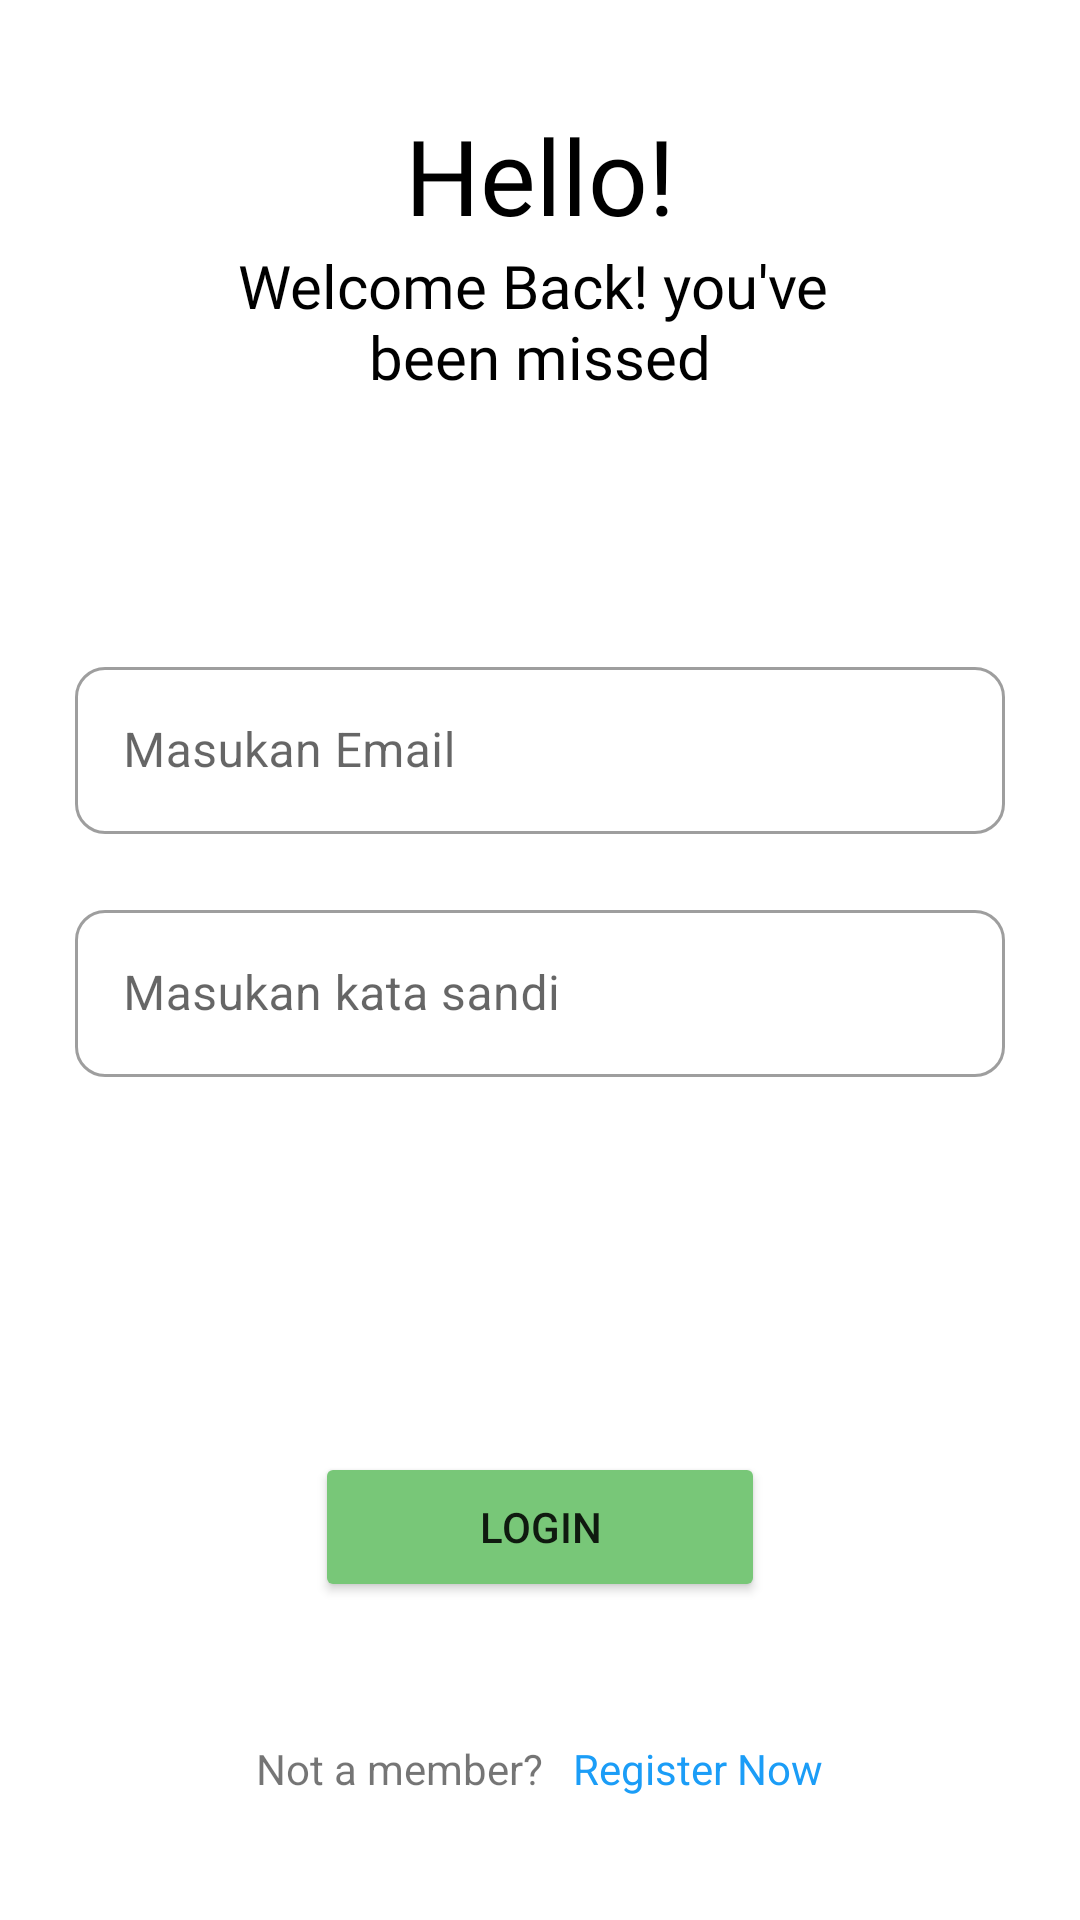

Layout XML and referenced resources for this Android screen:
<!-- AndroidManifest.xml: application theme Theme.FinalProject.NoActionBar -->
<!-- res/layout/activity_login.xml -->
<?xml version="1.0" encoding="utf-8"?>
<androidx.constraintlayout.widget.ConstraintLayout xmlns:android="http://schemas.android.com/apk/res/android"
    xmlns:app="http://schemas.android.com/apk/res-auto"
    xmlns:tools="http://schemas.android.com/tools"
    android:layout_width="match_parent"
    android:layout_height="match_parent"
    tools:context=".ui.LoginActivity">

    <TextView
        android:id="@+id/textGreting"
        android:layout_width="wrap_content"
        android:layout_height="wrap_content"
        android:layout_marginTop="35dp"
        android:fontFamily="@font/pop_semi_bold"
        android:text="@string/greating_login"
        android:textColor="@color/black"
        android:textSize="35sp"
        app:layout_constraintLeft_toLeftOf="parent"
        app:layout_constraintRight_toRightOf="parent"
        app:layout_constraintTop_toTopOf="parent" />

    <TextView
        android:id="@+id/explaneText"
        android:layout_width="wrap_content"
        android:layout_height="wrap_content"
        android:fontFamily="@font/monts_reg"
        android:text="@string/explane"
        android:textAlignment="center"
        android:textColor="@color/black"
        android:textSize="20sp"
        app:layout_constraintEnd_toEndOf="parent"
        app:layout_constraintStart_toStartOf="parent"
        app:layout_constraintTop_toBottomOf="@+id/textGreting" />


    <androidx.constraintlayout.widget.Guideline
        android:id="@+id/guideline1"
        android:layout_width="wrap_content"
        android:layout_height="wrap_content"
        android:orientation="horizontal"
        app:layout_constraintGuide_begin="217dp" />

    <com.google.android.material.textfield.TextInputLayout
        android:id="@+id/txt_input_lytnama"
        style="@style/Widget.MaterialComponents.TextInputLayout.OutlinedBox"
        android:layout_width="match_parent"
        android:layout_height="wrap_content"
        android:layout_marginHorizontal="25dp"
        android:hint="Masukan Email"
        app:boxCornerRadiusBottomEnd="10dp"
        app:boxCornerRadiusBottomStart="10dp"
        app:boxCornerRadiusTopEnd="10dp"
        app:boxCornerRadiusTopStart="10dp"
        app:endIconMode="clear_text"
        app:layout_constraintTop_toBottomOf="@id/guideline1">

        <com.google.android.material.textfield.TextInputEditText
            android:id="@+id/tvInputEmail"
            android:layout_width="match_parent"
            android:layout_height="wrap_content" />

    </com.google.android.material.textfield.TextInputLayout>

    <com.google.android.material.textfield.TextInputLayout
        android:id="@+id/txt_input_lytsandi"
        style="@style/Widget.MaterialComponents.TextInputLayout.OutlinedBox"
        android:layout_width="match_parent"
        android:layout_height="wrap_content"
        android:layout_marginHorizontal="25dp"
        android:layout_marginTop="20dp"
        android:hint="Masukan kata sandi"
        app:boxCornerRadiusBottomEnd="10dp"
        app:boxCornerRadiusBottomStart="10dp"
        app:boxCornerRadiusTopEnd="10dp"
        app:boxCornerRadiusTopStart="10dp"
        app:endIconMode="clear_text"
        app:layout_constraintTop_toBottomOf="@id/txt_input_lytnama">

        <com.google.android.material.textfield.TextInputEditText
            android:id="@+id/tvInputSandi"
            android:layout_width="match_parent"
            android:layout_height="wrap_content"
            android:inputType="textPassword" />

    </com.google.android.material.textfield.TextInputLayout>

    <androidx.constraintlayout.widget.Guideline
        android:id="@+id/guideline2"
        android:layout_width="wrap_content"
        android:layout_height="wrap_content"
        android:orientation="horizontal"
        app:layout_constraintGuide_begin="484dp" />

    <Button
        android:id="@+id/btn_log"
        android:layout_width="150dp"
        android:layout_height="50dp"
        android:backgroundTint="@color/app_name"
        android:text="@string/login"
        app:layout_constraintLeft_toLeftOf="parent"
        app:layout_constraintRight_toRightOf="parent"
        app:layout_constraintTop_toBottomOf="@id/guideline2" />

    <androidx.constraintlayout.widget.Guideline
        android:id="@+id/guideline3"
        android:layout_width="wrap_content"
        android:layout_height="wrap_content"
        android:orientation="horizontal"
        app:layout_constraintGuide_begin="580dp" />

    <LinearLayout
        android:layout_width="match_parent"
        android:layout_height="wrap_content"
        android:gravity="center"
        app:layout_constraintEnd_toEndOf="parent"
        app:layout_constraintStart_toStartOf="parent"
        app:layout_constraintTop_toBottomOf="@id/guideline3">


        <TextView
            android:id="@+id/txt_register_here"
            android:layout_width="wrap_content"
            android:layout_height="wrap_content"
            android:text="@string/registerHere" />

        <TextView
            android:id="@+id/tv_Register"
            android:layout_width="wrap_content"
            android:layout_height="wrap_content"
            android:layout_marginStart="10dp"
            android:text="@string/register"
            android:textColor="@color/inti" />

    </LinearLayout>

</androidx.constraintlayout.widget.ConstraintLayout>
<!-- resources referenced by this layout -->
<resources>
  <color name="app_name">#78C778</color>
  <color name="black">#FF000000</color>
  <color name="inti">#1B9DF7</color>
  <string name="explane">Welcome Back! you\'ve \nbeen missed</string>
  <string name="greating_login">Hello!</string>
  <string name="login">Login</string>
  <string name="register">Register Now</string>
  <string name="registerHere">Not a member?</string>
  <style name="Theme.FinalProject.NoActionBar" parent="Theme.FinalProject">
          <item name="windowNoTitle">true</item>
          <item name="windowActionBar">false</item>
          <item name="android:navigationBarColor">@android:color/transparent</item>
      </style>
  <style name="Theme.FinalProject" parent="Theme.MaterialComponents.DayNight.DarkActionBar">
          
          <item name="colorPrimary">@color/black</item>
          <item name="colorPrimaryVariant">#009900</item>
          <item name="colorOnPrimary">@color/white</item>
          
          <item name="colorSecondary">@color/teal_200</item>
          <item name="colorSecondaryVariant">@color/teal_700</item>
          <item name="colorOnSecondary">@color/black</item>
          
          <item name="android:statusBarColor" tools:targetApi="l">@color/statusTitle</item>
          
      </style>
  <color name="white">#FFFFFFFF</color>
  <color name="teal_200">#FF03DAC5</color>
  <color name="teal_700">#FF018786</color>
  <color name="statusTitle">#CFCFCF</color>
</resources>
